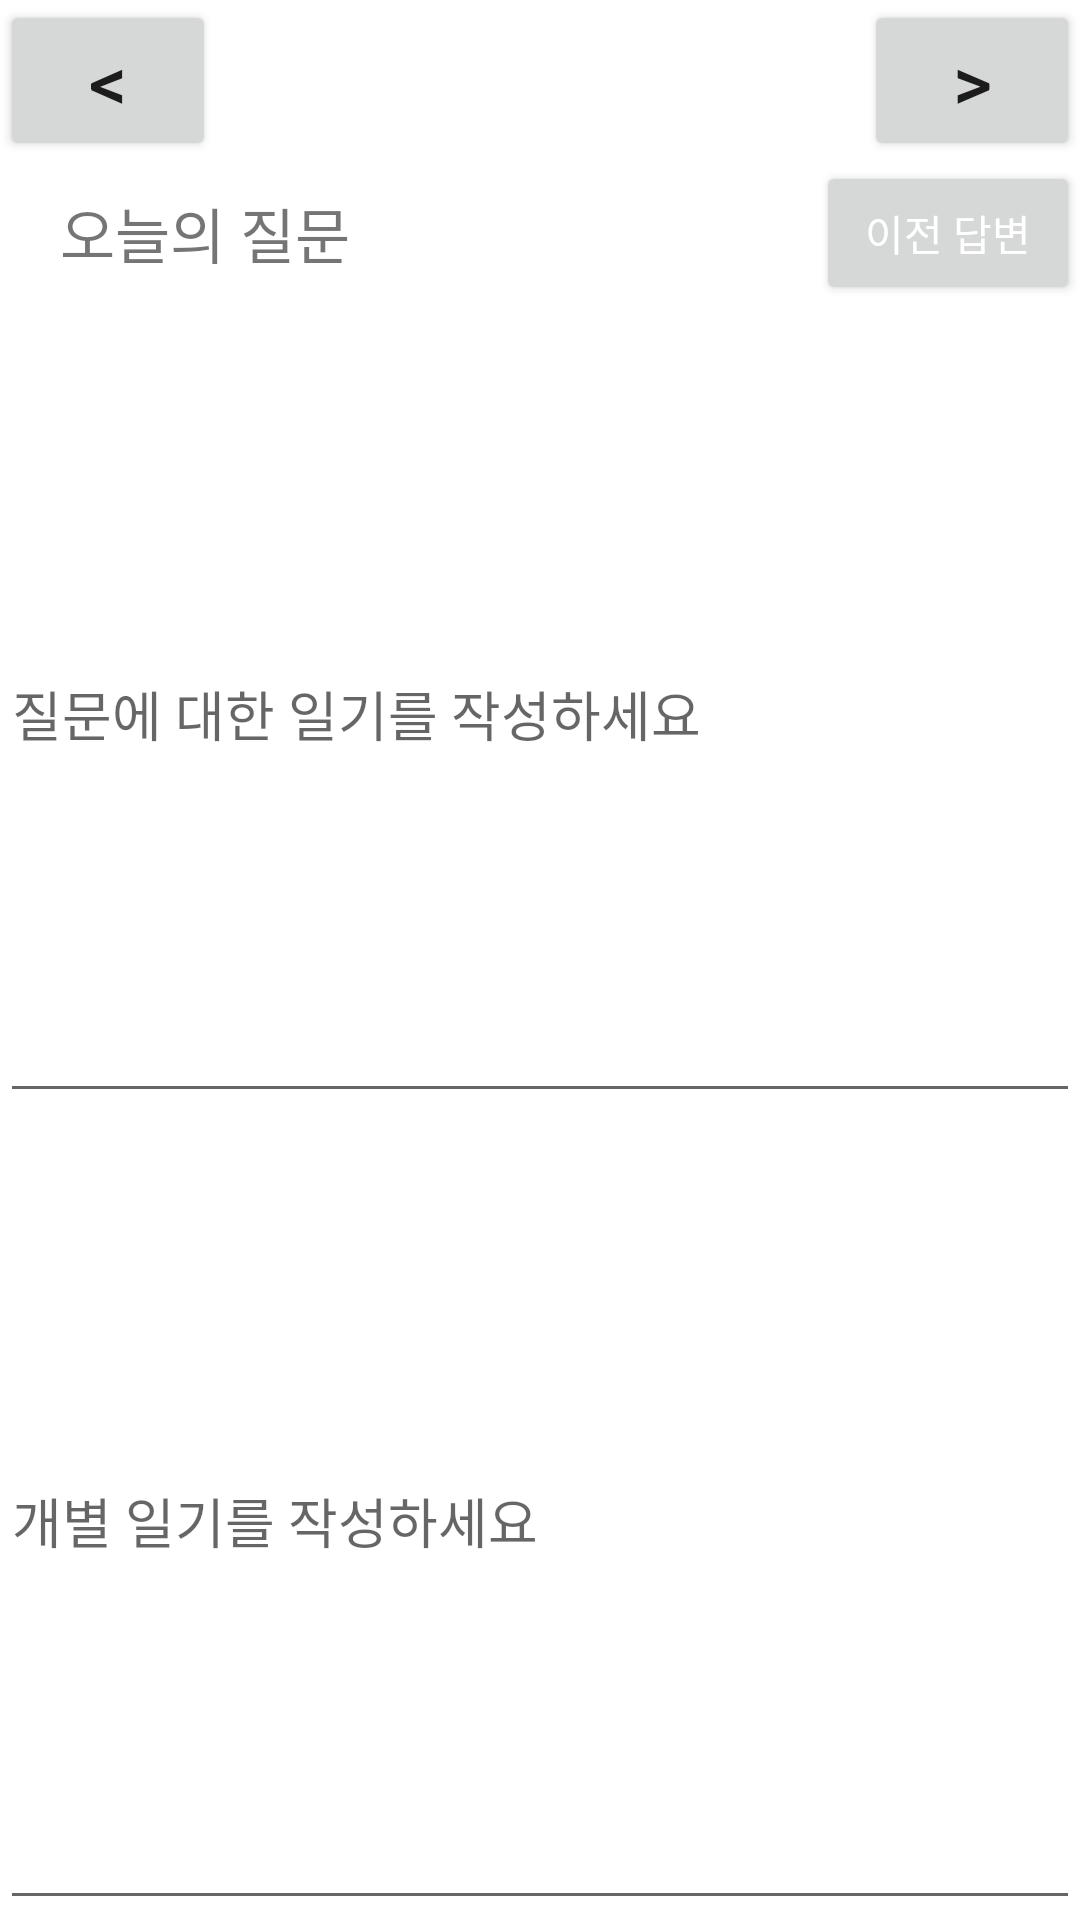

Here is an Android app screen rendered from its layout file. Give the layout XML and the strings, colors and styles it references.
<!-- AndroidManifest.xml: application theme Theme.DailyQ -->
<!-- res/layout/activity_write_an_answer.xml -->
<?xml version="1.0" encoding="utf-8"?>
<LinearLayout xmlns:android="http://schemas.android.com/apk/res/android"
    xmlns:tools="http://schemas.android.com/tools"
    android:layout_width="match_parent"
    android:layout_height="match_parent"
    android:orientation="vertical"
    android:background="@color/white"
    android:id="@+id/activity_write_an_answer"
    tools:context=".fragment_diary_detail">

    <LinearLayout
        android:layout_width="match_parent"
        android:layout_height="wrap_content">   

        <Button
            android:id="@+id/prev"
            android:layout_width="1dp"
            android:layout_height="wrap_content"
            android:layout_weight="1"
            android:text="&lt;"
            android:textSize="25dp"
            android:layout_gravity="start"/>

        <TextView
            android:id="@+id/date"
            android:layout_width="3dp"
            android:layout_height="wrap_content"
            android:layout_gravity="center"
            android:gravity="center"
            android:layout_weight="3" />

        <Button
            android:id="@+id/next"
            android:layout_width="1dp"
            android:layout_height="wrap_content"
            android:layout_weight="1"
            android:text="&gt;"
            android:textSize="25dp"
            android:layout_gravity="end" />
    </LinearLayout>

    <LinearLayout
        android:layout_width="match_parent"
        android:layout_height="wrap_content">

        <TextView
            android:id="@+id/question_text"
            android:text="오늘의 질문"
            android:paddingLeft="20dp"
            android:textSize="20dp"
            android:layout_width="wrap_content"
            android:layout_height="wrap_content"
            android:layout_gravity="center"
            android:layout_weight="1"
            android:gravity="left" />

            <Button
                android:id="@+id/previous_answer"
                android:layout_width="wrap_content"
                android:layout_height="wrap_content"
                android:layout_gravity="end"
                android:text="이전 답변"
                android:textColor="#FFFFFF" />

    </LinearLayout>

    

    <LinearLayout
        android:layout_width="match_parent"
        android:layout_height="match_parent"
        android:orientation="vertical"
        android:id="@+id/write">
        <EditText
            android:id="@+id/diary"
            android:layout_width="match_parent"
            android:layout_height="match_parent"
            android:layout_weight="1"
            android:hint="질문에 대한 일기를 작성하세요"
             />
        <EditText
            android:id="@+id/question_diary"
            android:layout_width="match_parent"
            android:layout_height="match_parent"
            android:layout_weight="1"
            android:hint="개별 일기를 작성하세요"
            android:textColor="#000000" />


    </LinearLayout>

</LinearLayout>
<!-- resources referenced by this layout -->
<resources>
  <style name="Theme.DailyQ" parent="Theme.MaterialComponents.DayNight.DarkActionBar">
          
          <item name="colorPrimary">@color/purple_500</item>
          <item name="colorPrimaryVariant">@color/purple_700</item>
          <item name="colorOnPrimary">@color/white</item>
          
          <item name="colorSecondary">@color/teal_200</item>
          <item name="colorSecondaryVariant">@color/teal_700</item>
          <item name="colorOnSecondary">@color/black</item>
          
          <item name="android:statusBarColor">?attr/colorPrimaryVariant</item>
          
  
  
      </style>
  <!-- not gathered from this repository: default colours our renderer supplied (Android Studio template values) -->
  <color name="purple_500">#FF6200EE</color>
  <color name="purple_700">#FF3700B3</color>
  <color name="teal_200">#FF03DAC5</color>
  <color name="teal_700">#FF018786</color>
  <color name="black">#FF000000</color>
  <color name="white">#FFFFFFFF</color>
</resources>
